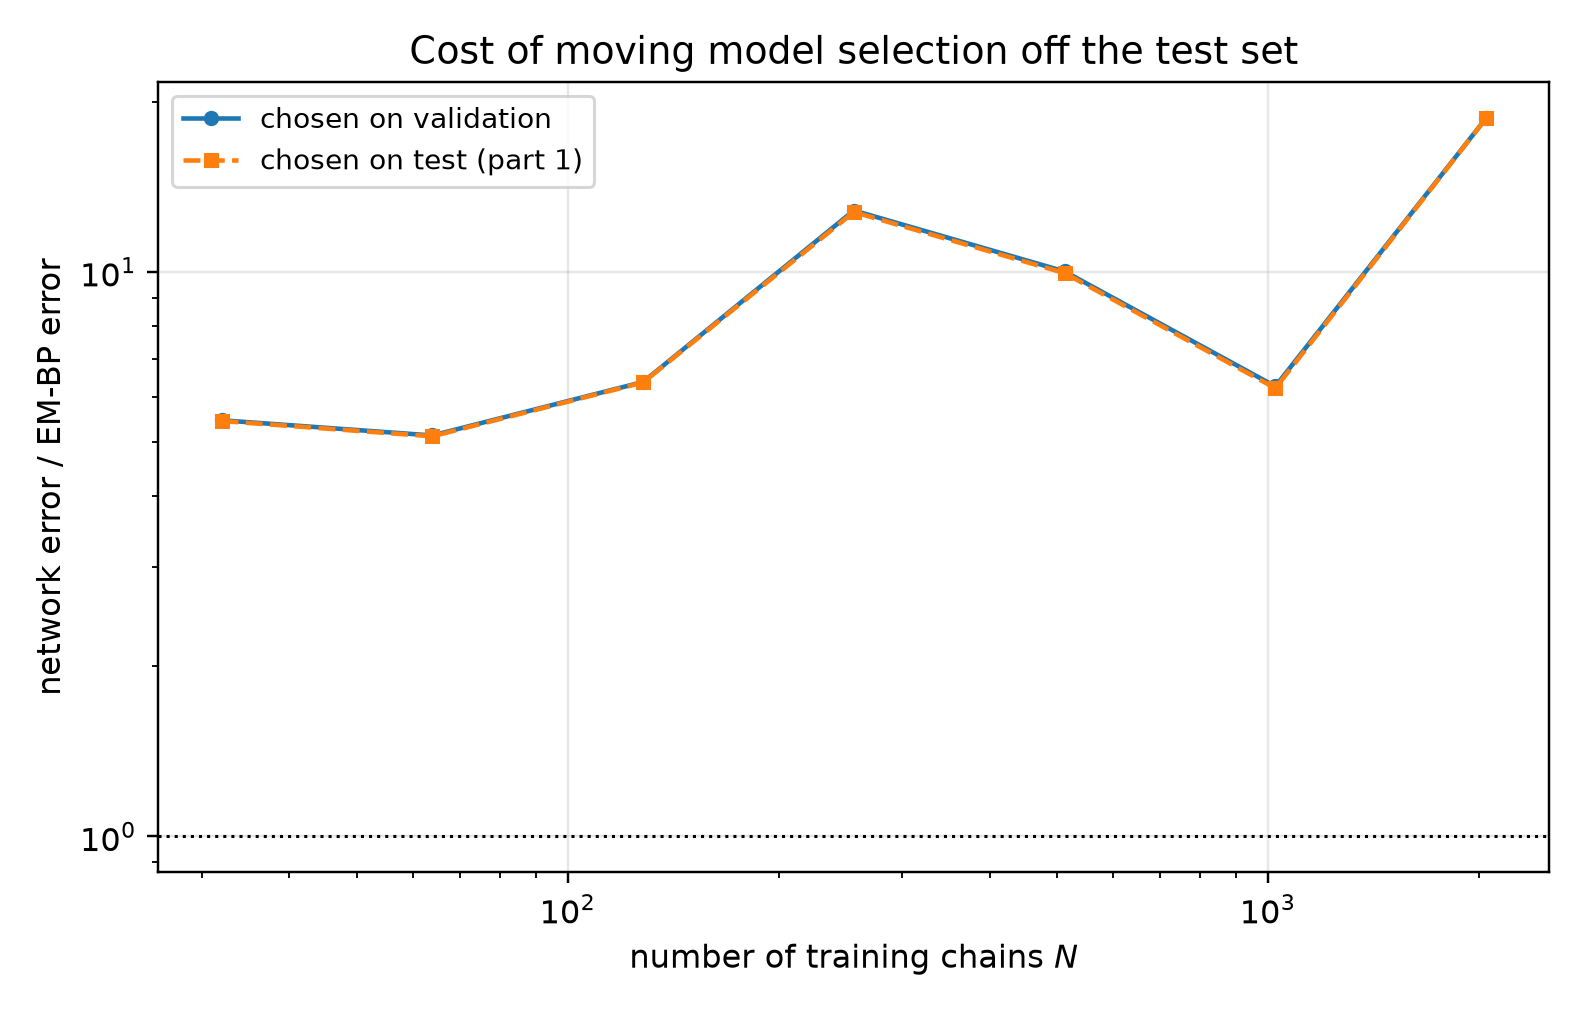

The data file committed next to this chart (first rows):
n_chains, t, em_bp_score_rel_l2, em_bp_mean_rel_l2, em_iters_selected, em_iters_oracle, em_iters_agrees, em_bp_score_rel_l2_at_cap, net_score_rel_l2_selected, net_mean_rel_l2_selected, net_score_rel_l2_oracle, net_mean_rel_l2_oracle, mode_selected, mode_oracle, net_steps_selected, net_steps_oracle, net_steps_agrees, net_score_rel_l2_at_cap, selection_agrees, ratio_selected, ratio_oracle
32, 0.05, 0.1802, 0.03631, 160, 160, 1, 0.2951, 0.8738, 0.1761, 0.8738, 0.1761, eps, eps, 500, 500, 1, 1.806, 1, 4.849, 4.849
32, 0.0725, 0.1497, 0.04046, 160, 160, 1, 0.2306, 0.7495, 0.2026, 0.7495, 0.2026, eps, eps, 500, 500, 1, 1.556, 1, 5.007, 5.007
32, 0.1053, 0.1082, 0.0395, 160, 160, 1, 0.154, 0.6529, 0.2384, 0.6529, 0.2384, eps, eps, 500, 500, 1, 1.287, 1, 6.034, 6.034
32, 0.1527, 0.09023, 0.04418, 160, 160, 1, 0.1132, 0.565, 0.2766, 0.565, 0.2766, eps, eps, 500, 500, 1, 0.9901, 1, 6.261, 6.261
32, 0.2216, 0.06846, 0.04534, 160, 220, 0, 0.07689, 0.4881, 0.3232, 0.4881, 0.3232, eps, eps, 500, 500, 1, 0.7358, 1, 7.129, 7.129
32, 0.3215, 0.05454, 0.04974, 160, 160, 1, 0.06328, 0.4387, 0.4001, 0.4387, 0.4001, eps, eps, 500, 500, 1, 0.5454, 1, 8.044, 8.044
32, 0.4665, 0.04673, 0.06281, 160, 120, 0, 0.05366, 0.3583, 0.4816, 0.3583, 0.4816, x0, x0, 500, 500, 1, 0.4317, 1, 7.667, 7.667
32, 0.6769, 0.03898, 0.08376, 60, 80, 0, 0.04273, 0.231, 0.4964, 0.231, 0.4964, x0, x0, 500, 500, 1, 0.2784, 1, 5.926, 5.926
32, 0.9821, 0.03684, 0.1348, 20, 20, 1, 0.04395, 0.1489, 0.5451, 0.1489, 0.5451, x0, x0, 500, 500, 1, 0.1706, 1, 4.043, 4.043
32, 1.425, 0.0278, 0.2276, 20, 20, 1, 0.03483, 0.07811, 0.6393, 0.07811, 0.6393, x0, x0, 3500, 3500, 1, 0.08168, 1, 2.81, 2.81
32, 2.068, 0.01094, 0.3255, 10, 10, 1, 0.01487, 0.0331, 0.9848, 0.0331, 0.9848, x0, x0, 20000, 20000, 1, 0.0331, 1, 3.026, 3.026
32, 3.0, 0.002651, 0.4549, 10, 10, 1, 0.003812, 0.01238, 2.125, 0.01188, 2.038, x0, x0, 3500, 20000, 0, 0.01188, 0, 4.671, 4.48
64, 0.05, 0.1368, 0.02756, 220, 220, 1, 0.1423, 0.7175, 0.1446, 0.7175, 0.1446, eps, eps, 500, 500, 1, 1.59, 1, 5.245, 5.245
64, 0.0725, 0.1182, 0.03194, 160, 160, 1, 0.124, 0.6191, 0.1673, 0.6191, 0.1673, eps, eps, 500, 500, 1, 1.374, 1, 5.239, 5.239
64, 0.1053, 0.0963, 0.03516, 80, 220, 0, 0.09739, 0.5295, 0.1933, 0.5295, 0.1933, eps, eps, 500, 500, 1, 1.113, 1, 5.498, 5.498
64, 0.1527, 0.07799, 0.03818, 80, 60, 0, 0.08271, 0.4701, 0.2302, 0.4701, 0.2302, eps, eps, 500, 500, 1, 0.876, 1, 6.027, 6.027
64, 0.2216, 0.0662, 0.04384, 60, 60, 1, 0.07039, 0.4052, 0.2684, 0.4052, 0.2684, eps, eps, 500, 500, 1, 0.6565, 1, 6.121, 6.121
64, 0.3215, 0.05069, 0.04623, 80, 80, 1, 0.05279, 0.3575, 0.3261, 0.3575, 0.3261, eps, eps, 500, 500, 1, 0.4923, 1, 7.053, 7.053
64, 0.4665, 0.03967, 0.05332, 80, 60, 0, 0.04048, 0.289, 0.3885, 0.289, 0.3885, x0, x0, 500, 500, 1, 0.3612, 1, 7.286, 7.286
64, 0.6769, 0.03163, 0.06796, 20, 20, 1, 0.03293, 0.1938, 0.4164, 0.1938, 0.4164, x0, x0, 1000, 1000, 1, 0.229, 1, 6.128, 6.128
64, 0.9821, 0.02862, 0.1047, 20, 20, 1, 0.03007, 0.1326, 0.4853, 0.1265, 0.463, x0, x0, 2000, 1000, 0, 0.1428, 0, 4.633, 4.42
64, 1.425, 0.02043, 0.1672, 10, 10, 1, 0.02501, 0.06724, 0.5504, 0.06724, 0.5504, x0, x0, 6000, 6000, 1, 0.0765, 1, 3.292, 3.292
64, 2.068, 0.0113, 0.3363, 10, 10, 1, 0.01404, 0.02892, 0.8606, 0.02892, 0.8606, x0, x0, 6000, 6000, 1, 0.03242, 1, 2.559, 2.559
64, 3.0, 0.004509, 0.7735, 10, 10, 1, 0.005505, 0.01104, 1.894, 0.01104, 1.894, x0, x0, 6000, 6000, 1, 0.01128, 1, 2.449, 2.449
128, 0.05, 0.1444, 0.02911, 160, 160, 1, 0.1623, 0.6351, 0.128, 0.6351, 0.128, eps, eps, 1000, 1000, 1, 1.346, 1, 4.397, 4.397
128, 0.0725, 0.109, 0.02947, 20, 20, 1, 0.1227, 0.5526, 0.1494, 0.5526, 0.1494, eps, eps, 1000, 1000, 1, 1.176, 1, 5.069, 5.069
128, 0.1053, 0.08086, 0.02952, 20, 20, 1, 0.09668, 0.4755, 0.1736, 0.4755, 0.1736, eps, eps, 1000, 1000, 1, 0.9817, 1, 5.881, 5.881
128, 0.1527, 0.05645, 0.02764, 20, 20, 1, 0.0753, 0.4096, 0.2005, 0.4096, 0.2005, eps, eps, 1000, 1000, 1, 0.7795, 1, 7.255, 7.255
128, 0.2216, 0.04075, 0.02699, 20, 20, 1, 0.0559, 0.3585, 0.2374, 0.3585, 0.2374, eps, eps, 1000, 1000, 1, 0.6052, 1, 8.799, 8.799
128, 0.3215, 0.02822, 0.02574, 20, 20, 1, 0.04618, 0.3171, 0.2892, 0.3171, 0.2892, eps, eps, 500, 500, 1, 0.4489, 1, 11.24, 11.24
128, 0.4665, 0.02276, 0.0306, 20, 20, 1, 0.03455, 0.2477, 0.333, 0.2477, 0.333, x0, x0, 1000, 1000, 1, 0.3076, 1, 10.88, 10.88
128, 0.6769, 0.018, 0.03869, 20, 20, 1, 0.02553, 0.1661, 0.3569, 0.1661, 0.3569, x0, x0, 1000, 1000, 1, 0.1988, 1, 9.226, 9.226
128, 0.9821, 0.01726, 0.06315, 40, 20, 0, 0.01905, 0.1016, 0.3719, 0.1016, 0.3719, x0, x0, 2000, 2000, 1, 0.1145, 1, 5.888, 5.888
128, 1.425, 0.01341, 0.1097, 40, 40, 1, 0.01377, 0.05207, 0.4263, 0.05008, 0.41, x0, x0, 10000, 2000, 0, 0.05747, 0, 3.885, 3.736
128, 2.068, 0.008237, 0.2451, 80, 400, 0, 0.008231, 0.01921, 0.5717, 0.01921, 0.5717, x0, x0, 10000, 10000, 1, 0.02475, 1, 2.332, 2.332
128, 3.0, 0.003536, 0.6065, 400, 400, 1, 0.003536, 0.005996, 1.029, 0.005996, 1.029, x0, x0, 10000, 10000, 1, 0.009235, 1, 1.696, 1.696
256, 0.05, 0.04808, 0.009689, 400, 400, 1, 0.04808, 0.4991, 0.1006, 0.4991, 0.1006, eps, eps, 2000, 2000, 1, 0.8663, 1, 10.38, 10.38
256, 0.0725, 0.03688, 0.009969, 400, 400, 1, 0.03688, 0.4465, 0.1207, 0.4356, 0.1177, eps, eps, 1000, 2000, 0, 0.7503, 0, 12.11, 11.81
256, 0.1053, 0.02716, 0.009916, 300, 300, 1, 0.02739, 0.3786, 0.1382, 0.3654, 0.1334, eps, eps, 1000, 2000, 0, 0.6264, 0, 13.94, 13.46
256, 0.1527, 0.02163, 0.01059, 220, 160, 0, 0.02242, 0.3211, 0.1572, 0.3211, 0.1572, eps, eps, 2000, 2000, 1, 0.5155, 1, 14.84, 14.84
256, 0.2216, 0.01935, 0.01282, 160, 120, 0, 0.02033, 0.2843, 0.1883, 0.2843, 0.1883, eps, eps, 1000, 1000, 1, 0.417, 1, 14.69, 14.69
256, 0.3215, 0.01395, 0.01273, 220, 80, 0, 0.01455, 0.264, 0.2408, 0.264, 0.2408, eps, eps, 1000, 1000, 1, 0.3361, 1, 18.92, 18.92
256, 0.4665, 0.01013, 0.01361, 120, 80, 0, 0.01077, 0.1882, 0.253, 0.1882, 0.253, x0, x0, 2000, 2000, 1, 0.2352, 1, 18.59, 18.59
256, 0.6769, 0.008261, 0.01775, 80, 80, 1, 0.008431, 0.1248, 0.2682, 0.1248, 0.2682, x0, x0, 2000, 2000, 1, 0.151, 1, 15.11, 15.11
256, 0.9821, 0.007301, 0.02672, 40, 40, 1, 0.007744, 0.07921, 0.2899, 0.07921, 0.2899, x0, x0, 2000, 2000, 1, 0.08709, 1, 10.85, 10.85
256, 1.425, 0.004956, 0.04057, 20, 20, 1, 0.005706, 0.03992, 0.3268, 0.03992, 0.3268, x0, x0, 2000, 2000, 1, 0.04438, 1, 8.055, 8.055
256, 2.068, 0.00208, 0.0619, 20, 20, 1, 0.00251, 0.01719, 0.5114, 0.01719, 0.5114, x0, x0, 2000, 2000, 1, 0.02014, 1, 8.261, 8.261
256, 3.0, 0.0006998, 0.12, 20, 20, 1, 0.0007657, 0.005827, 0.9996, 0.005694, 0.9769, x0, x0, 10000, 2000, 0, 0.007296, 0, 8.327, 8.138
512, 0.05, 0.03825, 0.007708, 400, 400, 1, 0.03825, 0.4265, 0.08595, 0.4237, 0.08538, eps, eps, 2000, 3500, 0, 0.5764, 0, 11.15, 11.08
512, 0.0725, 0.03069, 0.008294, 400, 400, 1, 0.03069, 0.3649, 0.09861, 0.3608, 0.09751, eps, eps, 2000, 3500, 0, 0.4895, 0, 11.89, 11.76
512, 0.1053, 0.02344, 0.00856, 400, 400, 1, 0.02344, 0.3074, 0.1122, 0.3027, 0.1105, eps, eps, 2000, 3500, 0, 0.4028, 0, 13.11, 12.91
512, 0.1527, 0.01911, 0.009356, 400, 400, 1, 0.01911, 0.2635, 0.129, 0.2635, 0.129, eps, eps, 2000, 2000, 1, 0.3408, 1, 13.79, 13.79
512, 0.2216, 0.01645, 0.0109, 400, 400, 1, 0.01645, 0.238, 0.1576, 0.2359, 0.1562, eps, eps, 2000, 3500, 0, 0.2861, 0, 14.46, 14.34
512, 0.3215, 0.01223, 0.01115, 400, 120, 0, 0.01223, 0.2182, 0.199, 0.2182, 0.199, eps, eps, 3500, 3500, 1, 0.2493, 1, 17.84, 17.84
512, 0.4665, 0.01081, 0.01453, 160, 80, 0, 0.01087, 0.1644, 0.221, 0.1613, 0.2168, x0, x0, 2000, 3500, 0, 0.1903, 0, 15.21, 14.91
512, 0.6769, 0.01051, 0.02258, 120, 120, 1, 0.01051, 0.1067, 0.2293, 0.1067, 0.2293, x0, x0, 3500, 3500, 1, 0.1191, 1, 10.16, 10.16
512, 0.9821, 0.01145, 0.04189, 400, 400, 1, 0.01145, 0.06783, 0.2482, 0.06783, 0.2482, x0, x0, 3500, 3500, 1, 0.07395, 1, 5.926, 5.926
512, 1.425, 0.01087, 0.08901, 400, 400, 1, 0.01087, 0.0337, 0.2758, 0.0337, 0.2758, x0, x0, 10000, 10000, 1, 0.03853, 1, 3.099, 3.099
512, 2.068, 0.007559, 0.2249, 400, 400, 1, 0.007559, 0.01436, 0.4274, 0.01436, 0.4274, x0, x0, 10000, 10000, 1, 0.01986, 1, 1.9, 1.9
512, 3.0, 0.003311, 0.568, 10, 20, 0, 0.003317, 0.005361, 0.9197, 0.005361, 0.9197, x0, x0, 10000, 10000, 1, 0.007428, 1, 1.619, 1.619
... 24 more rows
